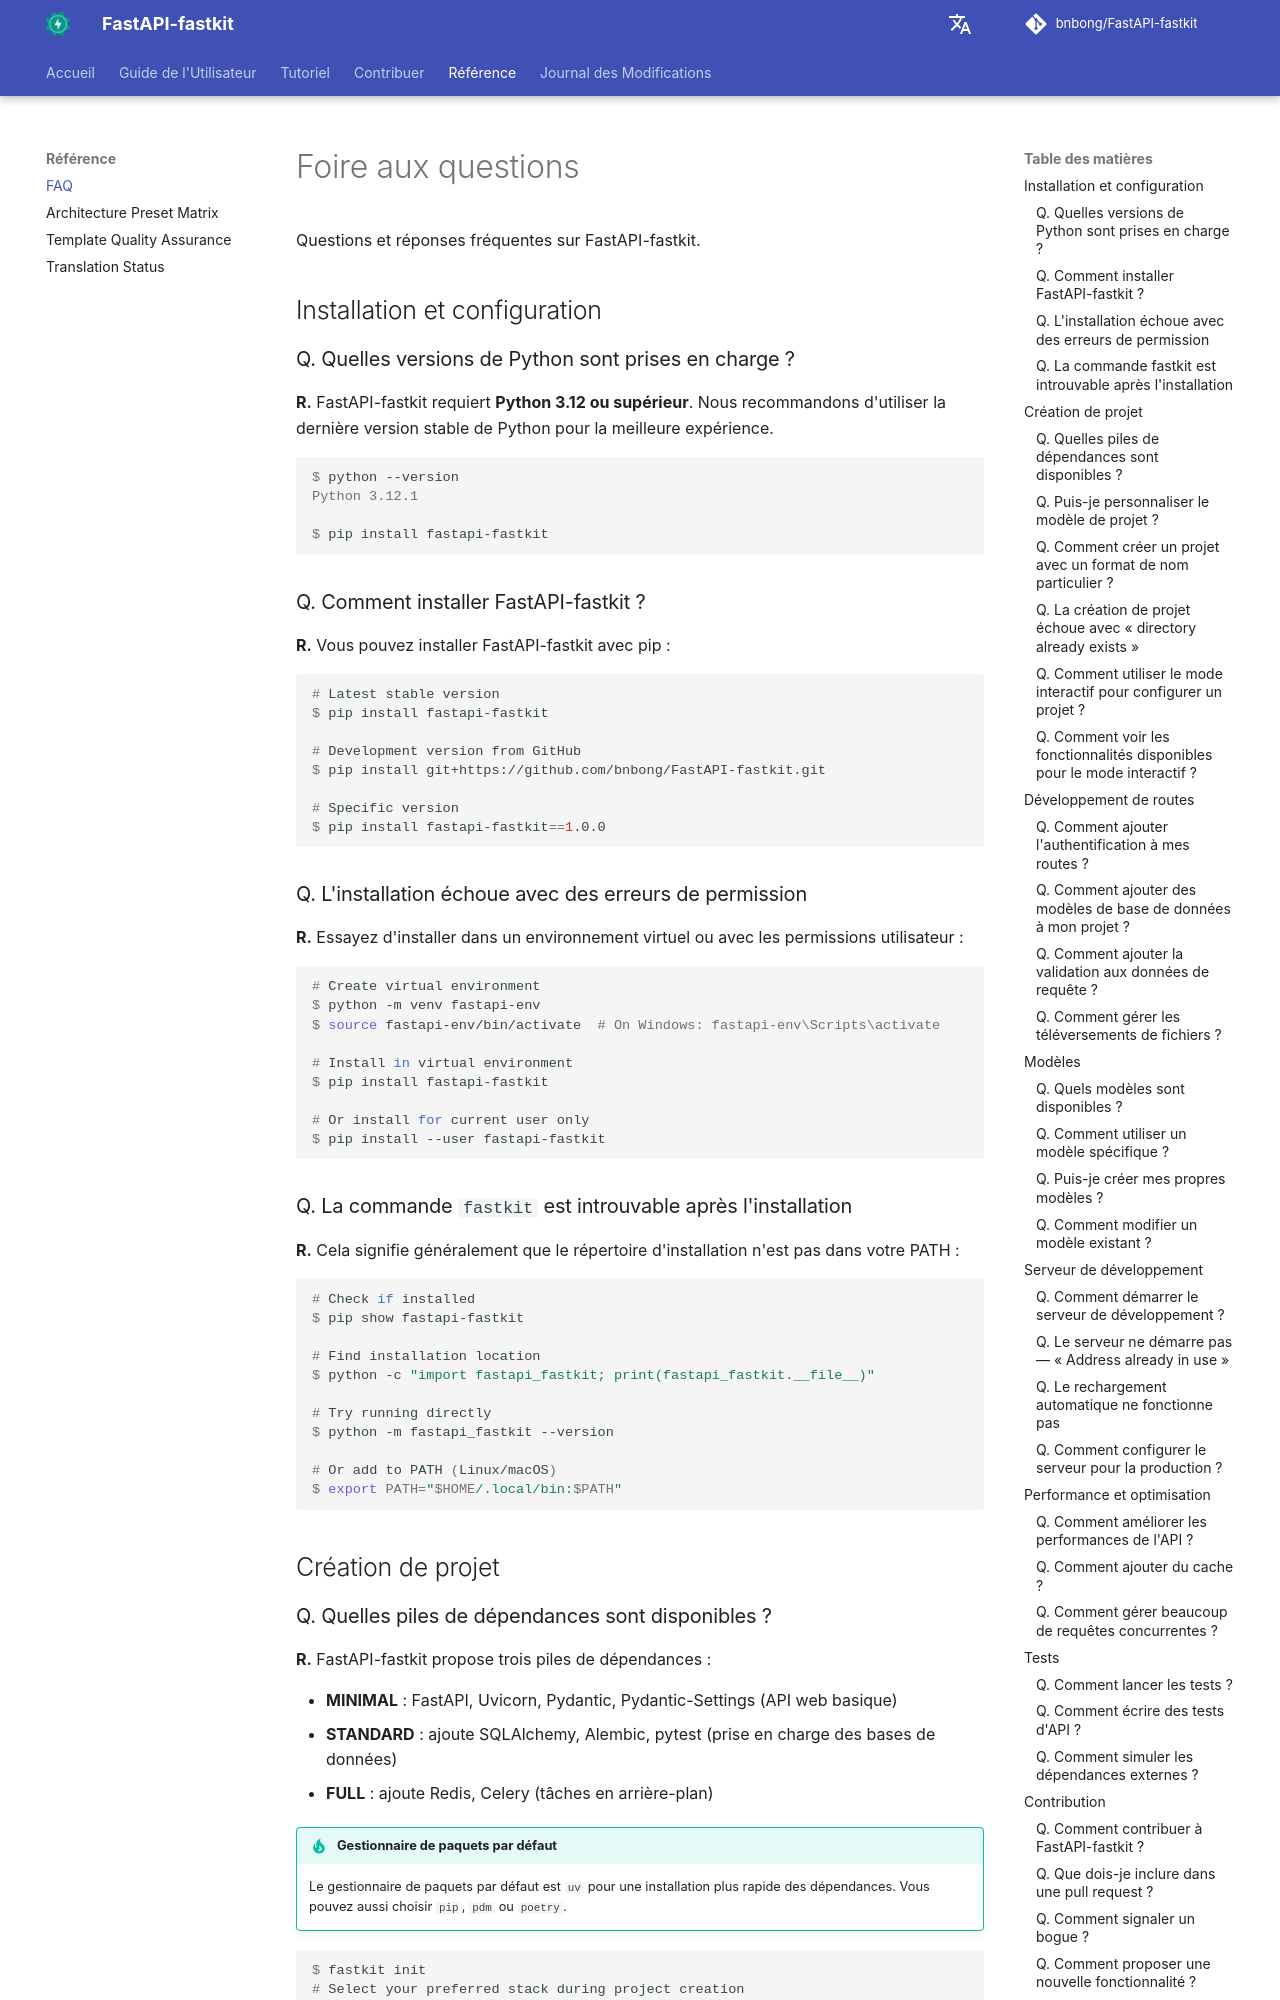

repository: bnbong/FastAPI-fastkit · page: fr/reference/faq/index.html · generator: mkdocs

# Foire aux questions

Questions et réponses fréquentes sur FastAPI-fastkit.

## Installation et configuration

### Q. Quelles versions de Python sont prises en charge ?

**R.** FastAPI-fastkit requiert **Python 3.12 ou supérieur**. Nous recommandons d'utiliser la dernière version stable de Python pour la meilleure expérience.

<div class="termy">

```console
$ python --version
Python 3.12.1

$ pip install fastapi-fastkit
```

</div>

### Q. Comment installer FastAPI-fastkit ?

**R.** Vous pouvez installer FastAPI-fastkit avec pip :

<div class="termy">

```console
# Latest stable version
$ pip install fastapi-fastkit

# Development version from GitHub
$ pip install git+https://github.com/bnbong/FastAPI-fastkit.git

# Specific version
$ pip install fastapi-fastkit==1.0.0
```

</div>

### Q. L'installation échoue avec des erreurs de permission

**R.** Essayez d'installer dans un environnement virtuel ou avec les permissions utilisateur :

<div class="termy">

```console
# Create virtual environment
$ python -m venv fastapi-env
$ source fastapi-env/bin/activate  # On Windows: fastapi-env\Scripts\activate

# Install in virtual environment
$ pip install fastapi-fastkit

# Or install for current user only
$ pip install --user fastapi-fastkit
```

</div>

### Q. La commande `fastkit` est introuvable après l'installation

**R.** Cela signifie généralement que le répertoire d'installation n'est pas dans votre PATH :

<div class="termy">

```console
# Check if installed
$ pip show fastapi-fastkit

# Find installation location
$ python -c "import fastapi_fastkit; print(fastapi_fastkit.__file__)"

# Try running directly
$ python -m fastapi_fastkit --version

# Or add to PATH (Linux/macOS)
$ export PATH="$HOME/.local/bin:$PATH"
```

</div>

## Création de projet

### Q. Quelles piles de dépendances sont disponibles ?

**R.** FastAPI-fastkit propose trois piles de dépendances :

- **MINIMAL** : FastAPI, Uvicorn, Pydantic, Pydantic-Settings (API web basique)
- **STANDARD** : ajoute SQLAlchemy, Alembic, pytest (prise en charge des bases de données)
- **FULL** : ajoute Redis, Celery (tâches en arrière-plan)

!!! tip "Gestionnaire de paquets par défaut"
    Le gestionnaire de paquets par défaut est `uv` pour une installation plus rapide des dépendances. Vous pouvez aussi choisir `pip`, `pdm` ou `poetry`.

<div class="termy">

```console
$ fastkit init
# Select your preferred stack during project creation
```

</div>
